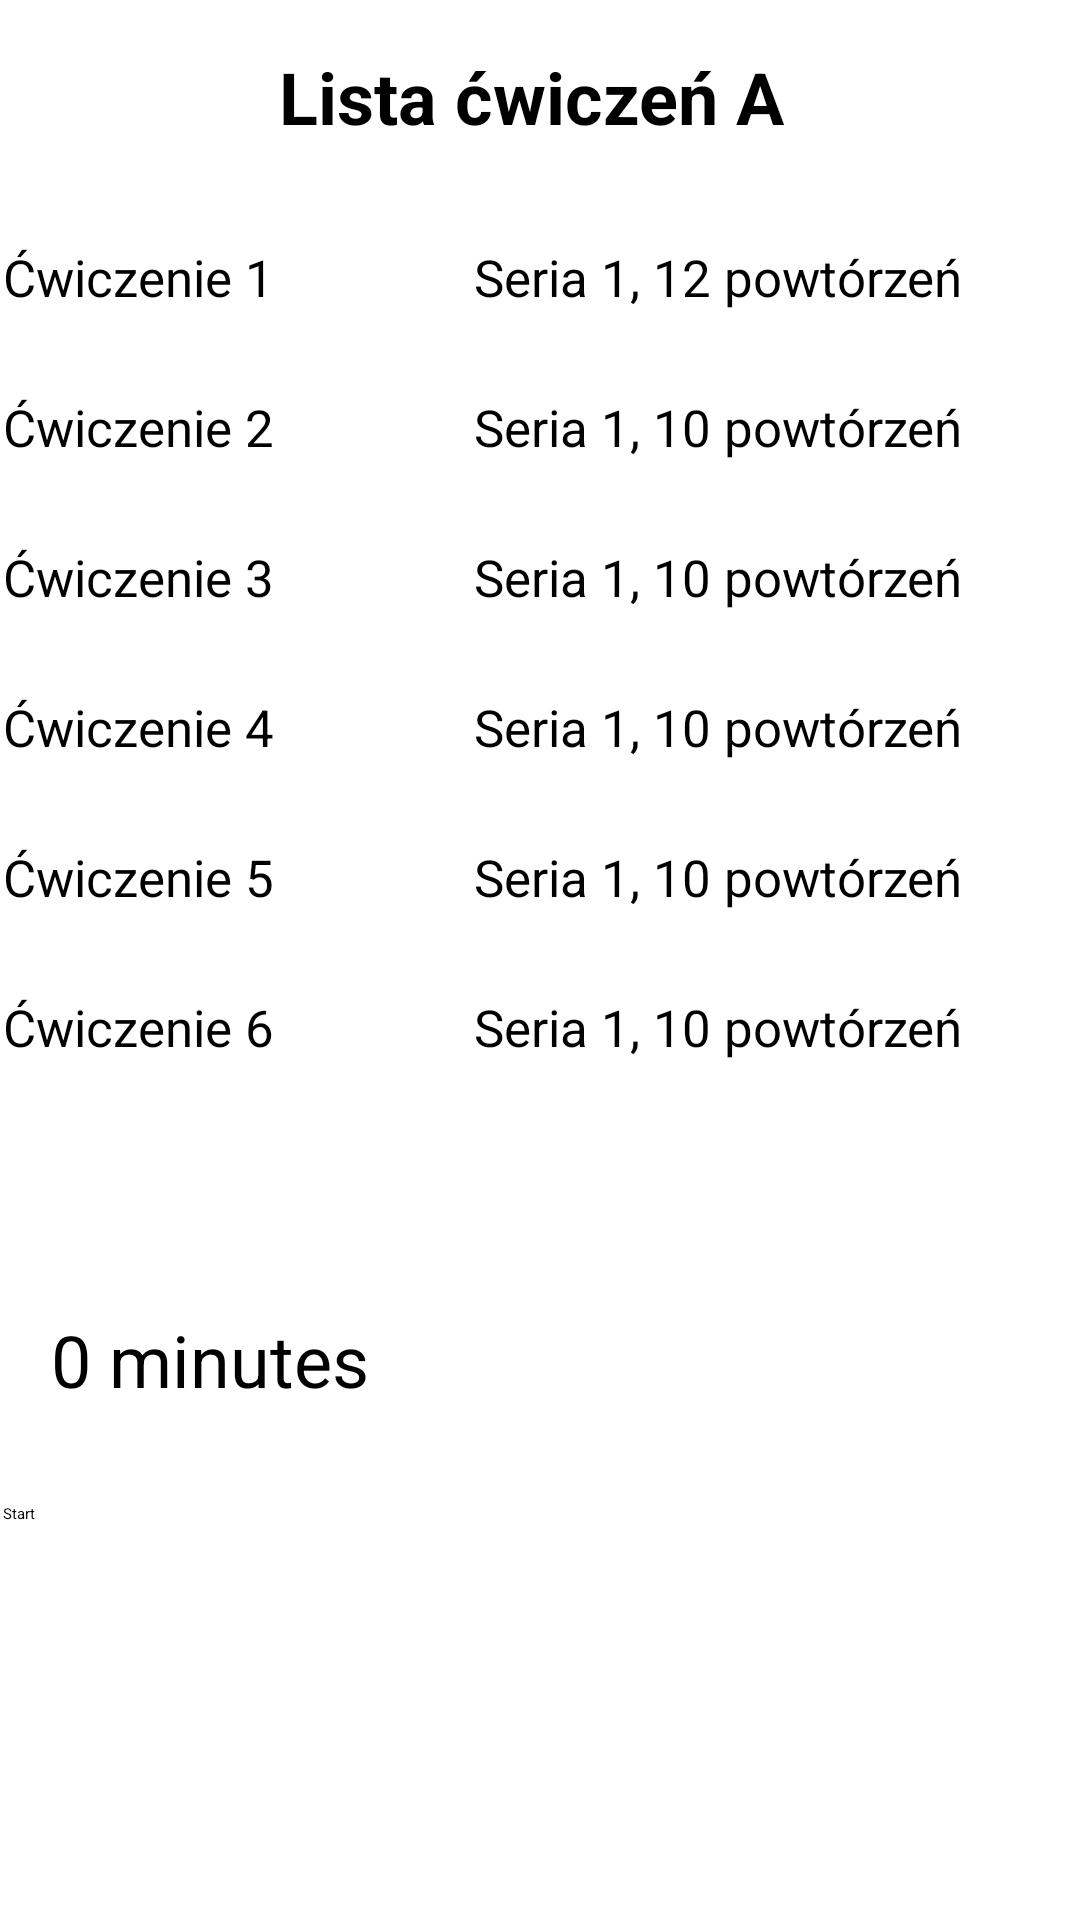

The Android layout XML behind this screen, and the referenced resources:
<!-- AndroidManifest.xml: application theme Theme.GymBuddy -->
<!-- res/layout/activity_fbw.xml -->
<?xml version="1.0" encoding="utf-8"?>
<androidx.constraintlayout.widget.ConstraintLayout
    xmlns:android="http://schemas.android.com/apk/res/android"
    xmlns:tools="http://schemas.android.com/tools"
    xmlns:app="http://schemas.android.com/apk/res-auto"
    android:id="@+id/parent_layout"
    android:layout_width="match_parent"
    android:layout_height="match_parent"
    tools:context=".Training.`FBW-A`">

  <TextView
      android:id="@+id/list_title"
      android:layout_width="match_parent"
      android:layout_height="wrap_content"
      android:text="Lista ćwiczeń A "
      android:textSize="24sp"
      android:textStyle="bold"
      android:gravity="center"
      android:padding="16dp"
      tools:ignore="MissingConstraints" />

  
  <LinearLayout
      android:layout_width="match_parent"
      android:layout_height="match_parent"
      android:orientation="horizontal"
      android:layout_marginTop="70dp"
      android:padding="1dp">

    <TextView
        android:layout_width="wrap_content"
        android:layout_height="wrap_content"
        android:textSize="17sp"
        android:layout_marginTop="10dp"
        android:layout_weight="2"
        android:text="Ćwiczenie 1" />

    <TextView
        android:id="@+id/exercise_1_series_reps"
        android:layout_width="0dp"
        android:layout_height="wrap_content"
        android:layout_marginTop="10dp"
        android:textSize="17sp"
        android:layout_weight="5"
        android:gravity="start"
        android:text="Seria 1, 12 powtórzeń" />

    <ImageView
        android:id="@+id/imageView1"
        android:layout_width="wrap_content"
        android:layout_height="wrap_content"
        android:layout_marginTop="5dp"
        android:layout_weight="1"
        app:srcCompat="@android:drawable/ic_menu_info_details" />

  </LinearLayout>

  
  <LinearLayout
      android:layout_width="match_parent"
      android:layout_height="match_parent"
      android:orientation="horizontal"
      android:layout_marginTop="120dp"
      android:padding="1dp">

    <TextView
        android:layout_width="wrap_content"
        android:layout_height="wrap_content"
        android:textSize="17sp"
        android:layout_marginTop="10dp"
        android:layout_weight="2"
        android:text="Ćwiczenie 2" />

    <TextView
        android:id="@+id/exercise_2_series_reps"
        android:layout_width="0dp"
        android:layout_height="wrap_content"
        android:textSize="17sp"
        android:layout_marginTop="10dp"
        android:layout_weight="5"
        android:gravity="start"
        android:text="Seria 1, 10 powtórzeń" />

    <ImageView
        android:id="@+id/imageView2"
        android:layout_width="wrap_content"
        android:layout_height="wrap_content"
        android:layout_marginTop="5dp"
        android:layout_weight="1"
        app:srcCompat="@android:drawable/ic_menu_info_details" />

  </LinearLayout>

  
  <LinearLayout
      android:layout_width="match_parent"
      android:layout_height="match_parent"
      android:orientation="horizontal"
      android:layout_marginTop="170dp"
      android:padding="1dp">

    <TextView
        android:layout_width="wrap_content"
        android:textSize="17sp"
        android:layout_height="wrap_content"
        android:layout_marginTop="10dp"
        android:layout_weight="2"
        android:text="Ćwiczenie 3" />

    <TextView
        android:id="@+id/exercise_3_series_reps"
        android:textSize="17sp"
        android:layout_width="0dp"
        android:layout_height="wrap_content"
        android:layout_marginTop="10dp"
        android:layout_weight="5"
        android:gravity="start"
        android:text="Seria 1, 10 powtórzeń" />

    <ImageView
        android:id="@+id/imageView3"
        android:layout_width="wrap_content"
        android:layout_height="wrap_content"
        android:layout_marginTop="5dp"
        android:layout_weight="1"
        app:srcCompat="@android:drawable/ic_menu_info_details" />

  </LinearLayout>

  
  <LinearLayout
      android:layout_width="match_parent"
      android:layout_height="match_parent"
      android:orientation="horizontal"
      android:layout_marginTop="220dp"
      android:padding="1dp">

    <TextView
        android:layout_width="wrap_content"
        android:textSize="17sp"
        android:layout_height="wrap_content"
        android:layout_marginTop="10dp"
        android:layout_weight="2"
        android:text="Ćwiczenie 4" />

    <TextView
        android:id="@+id/exercise_4_series_reps"
        android:textSize="17sp"
        android:layout_width="0dp"
        android:layout_height="wrap_content"
        android:layout_marginTop="10dp"
        android:layout_weight="5"
        android:gravity="start"
        android:text="Seria 1, 10 powtórzeń" />

    <ImageView
        android:id="@+id/imageView4"
        android:layout_width="wrap_content"
        android:layout_height="wrap_content"
        android:layout_marginTop="5dp"
        android:layout_weight="1"
        app:srcCompat="@android:drawable/ic_menu_info_details" />

  </LinearLayout>

  
  <LinearLayout
      android:layout_width="match_parent"
      android:layout_height="match_parent"
      android:orientation="horizontal"
      android:layout_marginTop="270dp"
      android:padding="1dp">

    <TextView
        android:layout_width="wrap_content"
        android:layout_height="wrap_content"
        android:layout_marginTop="10dp"
        android:layout_weight="2"
        android:textSize="17sp"
        android:text="Ćwiczenie 5" />

    <TextView
        android:id="@+id/exercise_5_series_reps"
        android:textSize="17sp"
        android:layout_width="0dp"
        android:layout_height="wrap_content"
        android:layout_marginTop="10dp"
        android:layout_weight="5"
        android:gravity="start"
        android:text="Seria 1, 10 powtórzeń" />

    <ImageView
        android:id="@+id/imageView5"
        android:layout_width="wrap_content"
        android:layout_height="wrap_content"
        android:layout_marginTop="5dp"
        android:layout_weight="1"
        app:srcCompat="@android:drawable/ic_menu_info_details" />

  </LinearLayout>

  
  <LinearLayout
      android:layout_width="match_parent"
      android:layout_height="match_parent"
      android:orientation="horizontal"
      android:layout_marginTop="320dp"
      android:padding="1dp">

    <TextView
        android:layout_width="wrap_content"
        android:layout_height="wrap_content"
        android:layout_marginTop="10dp"
        android:layout_weight="2"
        android:textSize="17sp"
        android:text="Ćwiczenie 6" />

    <TextView
        android:id="@+id/exercise_6_series_reps"
        android:textSize="17sp"
        android:layout_width="0dp"
        android:layout_height="wrap_content"
        android:layout_marginTop="10dp"
        android:layout_weight="5"
        android:gravity="start"
        android:text="Seria 1, 10 powtórzeń" />

    <ImageView
        android:id="@+id/imageView6"
        android:layout_width="wrap_content"
        android:layout_height="wrap_content"
        android:layout_marginTop="5dp"
        android:layout_weight="1"
        app:srcCompat="@android:drawable/ic_menu_info_details" />

  </LinearLayout>

  
  <LinearLayout
      android:layout_width="match_parent"
      android:layout_height="match_parent"
      android:orientation="horizontal"
      android:layout_marginTop="420dp"
      android:padding="1dp">

    <TextView
        android:id="@+id/textView"
        android:layout_width="wrap_content"
        android:layout_height="wrap_content"
        android:textSize="24sp"
        android:layout_gravity="center_horizontal"
        android:padding="16dp"
        android:text="0 minutes" />

    <SeekBar
        android:id="@+id/seekBar"
        android:layout_width="match_parent"
        android:layout_height="wrap_content"
        android:max="30" />

  </LinearLayout>

  <LinearLayout
      android:layout_width="match_parent"
      android:layout_height="match_parent"
      android:orientation="horizontal"
      android:layout_marginTop="500dp"
      android:padding="1dp">

    <Button
        android:id="@+id/startButton"
        android:layout_width="wrap_content"
        android:layout_height="wrap_content"
        android:text="Start" />

    <Button
        android:id="@+id/stopButton"
        android:layout_width="wrap_content"
        android:layout_height="wrap_content"
        android:text="Stop"
        android:visibility="gone" />

  </LinearLayout>







</androidx.constraintlayout.widget.ConstraintLayout>
<!-- resources referenced by this layout -->
<resources>

</resources>
